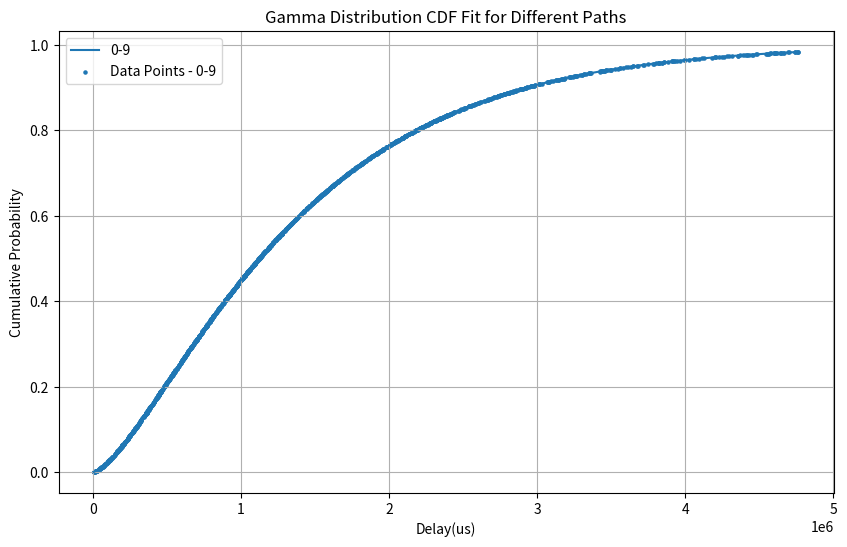

Write Python code to recreate this figure.
import numpy as np
from scipy.stats import gamma, norm
import matplotlib.pyplot as plt

# 离散数据
data = {
    '0-9': [9411.63, 12411.61, 7311.61, 12711.61, 18111.61, 10611.63, 19011.61, 10911.63, 21111.61, 28011.63, 24711.63,
            23511.61, 26811.61, 27411.63, 26811.63, 34011.61, 47511.63, 40011.63, 51411.63, 41511.63, 53811.63,
            57411.61, 47211.63, 49311.63, 60111.61, 48111.61, 70311.61, 66411.61, 58311.63, 53511.61, 72711.61,
            56511.61, 65811.63, 60411.63, 84711.63, 62511.61, 63411.61, 74211.63, 64911.61, 100011.61, 61611.63,
            103311.61, 100311.63, 87411.63, 61011.63, 115011.61, 114411.61, 95811.63, 105111.63, 111111.63, 73011.63,
            105411.63, 132111.63, 76311.61, 76011.61, 118311.63, 114111.63, 113811.61, 121011.61, 114711.61, 115611.61,
            82911.63, 152811.61, 127311.63, 85611.63, 155811.63, 127611.61, 133611.63, 127011.61, 89211.61, 168111.63,
            93411.61, 95511.61, 98811.61, 149511.63, 148311.63, 141711.61, 104511.61, 192411.63, 163911.61, 163611.61,
            111111.63, 191511.61, 110211.63, 157611.63, 162411.61, 166011.63, 118911.63, 165711.63, 166611.61,
            207711.61, 208911.63, 176211.63, 216711.63, 179511.63, 132411.63, 180711.63, 183111.63, 181911.63,
            141711.63, 187611.63, 196011.61, 249411.61, 201711.63, 155811.63, 259911.61, 222111.63, 264411.61,
            208611.63, 217311.61, 159411.61, 230511.63, 162711.61, 165411.63, 220011.63, 283011.61, 167811.63,
            166911.63, 218211.63, 289311.61, 223311.63, 172911.61, 171111.61, 254211.63, 175311.61, 235311.61,
            237411.61, 238311.61, 266211.63, 184311.63, 247011.61, 280011.61, 192711.61, 190911.63, 253611.61,
            342711.61, 198711.63, 197511.63, 197811.63, 347811.63, 200211.63, 194511.61, 266511.63, 301911.63,
            346611.61, 304311.61, 193911.63, 200511.63, 199611.63, 200211.63, 270711.63, 272811.63, 203211.61,
            325911.61, 327411.63, 207111.63, 328011.61, 210711.63, 286611.63, 288111.63, 286011.61, 215511.63,
            335211.63, 220011.63, 220311.63, 388611.63, 295311.61, 346311.63, 346611.61, 298311.61, 351111.61,
            300411.63, 403911.61, 404811.61, 358011.63, 305211.61, 230511.63, 230211.61, 419211.61, 234711.63,
            234411.63, 318711.63, 373011.63, 316911.63, 425811.61, 425811.63, 379011.61, 237111.63, 380811.61,
            237411.63, 322311.63, 430611.63, 385311.61, 243111.63, 327711.63, 392211.63, 243411.61, 445311.61,
            342111.61, 405411.61, 251511.61, 411111.63, 242511.63, 413211.61, 243111.63, 247011.63, 475611.61,
            352911.63, 421611.61, 252111.63, 357411.63, 253011.61, 430311.63, 367611.63, 367311.61, 373611.63,
            496311.63, 266211.63, 429111.63, 265311.63, 379611.61, 502011.63, 269211.61, 381711.63, 268911.61,
            506811.63, 437511.61, 508011.63, 271911.61, 268311.61, 388011.61, 269811.63, 442011.63, 444411.61,
            395211.61, 395811.63, 396711.61, 276111.63, 452511.61, 449811.63, 520611.63, 399711.61, 279411.61,
            454611.61, 529911.61, 456111.61, 280611.63, 285111.61, 285711.63, 412011.63, 463611.61, 290211.61,
            466911.61, 291711.63, 298011.61, 295911.63, 297711.63, 434211.61, 481011.63, 301011.61, 438411.61,
            303711.61, 444111.61, 491811.63, 303711.63, 305811.61, 305211.61, 572811.63, 579711.63, 310011.61,
            308811.61, 458811.63, 585711.61, 508311.61, 462111.61, 461811.61, 311811.63, 466011.63, 314511.63,
            603111.61, 469311.61, 316011.63, 607911.63, 483111.61, 319011.63, 321711.63, 538611.61, 489411.63,
            540711.61, 325311.61, 543111.63, 497211.63, 496311.63, 496611.63, 550011.61, 643311.63, 553011.61,
            503511.63, 645411.61, 557211.63, 556311.63, 554511.63, 511311.63, 511611.63, 508611.61, 511311.63,
            347211.63, 665511.63, 574311.63, 520911.63, 362811.61, 362211.61, 531411.63, 359511.61, 359211.61,
            358611.63, 532611.61, 359511.61, 360711.63, 364611.63, 596511.63, 540111.61, 366711.63, 706011.63,
            705411.63, 599511.63, 366411.63, 365811.63, 545211.63, 361611.61, 365511.63, 603111.63, 361311.63,
            359511.61, 547611.63, 362811.61, 363111.61, 359511.63, 362811.61, 721011.61, 609111.63, 360411.61,
            361311.61, 729111.61, 616911.63, 366111.61, 365811.61, 734211.61, 614511.63, 373611.61, 620511.61,
            370311.63, 369111.63, 623511.61, 745311.61, 752811.61, 634011.61, 629811.63, 595611.61, 593811.61,
            757011.61, 381711.61, 635511.63, 761511.61, 377511.63, 376911.63, 762411.61, 378111.61, 594711.61,
            375711.63, 381411.61, 766911.63, 592311.61, 377811.63, 378111.63, 379611.61, 637311.61, 382311.63,
            638211.63, 595311.61, 388611.61, 651111.63, 784011.61, 386211.61, 389511.61, 612111.61, 397011.61,
            801111.63, 397011.63, 615711.61, 615411.61, 617511.63, 676011.63, 815511.61, 623811.63, 411711.61,
            410811.63, 625911.61, 685311.61, 828711.61, 832911.61, 690111.63, 637611.63, 694611.61, 847011.61,
            423711.61, 850011.61, 646011.63, 703911.61, 650811.63, 655011.61, 709611.63, 861411.61, 655011.61,
            864411.61, 434211.63, 714411.63, 718311.61, 717411.61, 437211.61, 727611.61, 888111.63, 673011.63,
            734811.63, 736911.63, 442611.61, 443211.61, 683811.63, 901311.61, 740511.63, 684411.63, 447711.63,
            445611.61, 742611.63, 447711.61, 447411.61, 445311.63, 920511.61, 757011.61, 700611.63, 457011.63,
            456711.61, 761811.63, 456411.61, 453111.63, 705111.61, 931911.63, 704811.61, 771111.63, 460311.63,
            778611.63, 461211.61, 717111.63, 458811.63, 460911.63, 948111.61, 787311.63, 789411.63, 788811.63,
            469011.63, 953811.61, 738411.63, 788511.61, 954111.63, 796311.61, 750711.63, 472011.61, 809811.63,
            976011.63, 479511.61, 479211.61, 976911.61, 801111.61, 764811.63, 484011.63, 769011.63, 486711.63,
            987111.61, 485811.63, 777711.61, 488511.63, 997011.63, 490911.61, 810111.61, 789111.61, 1006311.63,
            499611.61, 791811.63, 790311.63, 814611.63, 788511.63, 1017411.61, 507111.61, 791811.61, 792711.61,
            794811.61, 502911.63, 509811.61, 805311.61, 1037811.63, 512211.63, 1039911.61, 1051311.61, 1050711.61,
            517311.63, 844011.63, 518811.63, 1057011.63, 824811.61, 1066911.61, 523611.61, 1075911.63, 533811.63,
            844911.61, 844911.63, 847011.61, 536211.61, 533511.63, 847611.61, 1080411.63, 538311.61, 1078011.63,
            542211.61, 847911.61, 537711.63, 537111.63, 845811.63, 852711.61, 1092411.61, 544911.63, 1089711.63,
            548811.61, 1093611.63, 544611.63, 859611.61, 848811.63, 555711.61, 542511.63, 556011.61, 1108911.61,
            852111.63, 850911.63, 895611.61, 894411.63, 551211.61, 548511.63, 548811.63, 552111.61, 854211.61,
            905811.61, 557211.61, 1124211.63, 907311.61, 858411.61, 911811.63, 567411.61, 862011.63, 565911.63,
            565911.61, 866811.61, 867711.61, 923211.63, 1145211.63, 874011.63, 570411.63, 572211.61, 1148511.63,
            931911.61, 882711.61, 1152411.61, 880011.61, 877911.61, 1163511.61, 957111.61, 583911.63, 584211.63,
            589011.63, 894711.63, 597711.61, 971211.63, 969111.63, 965511.63, 901311.63, 1189311.61, 604611.61,
            605511.63, 910611.61, 979311.61, 981711.63, 607611.63, 914811.61, 983811.63, 915711.63, 1208511.63,
            1206111.61, 613311.63, 610911.63, 917211.63, 1211511.63, 610911.63, 1213611.63, 613311.61, 924411.61,
            924411.63, 1002111.61, 616311.61, 927111.63, 614511.63, 930711.61, 1005411.61, 928611.61, 615111.63,
            1008711.63, 1238511.63, 931911.61, 1015611.63, 934311.63, 1248711.61, 1013811.63, 1253511.63, 1017111.61,
            621411.63, 945111.61, 1258011.61, 1024911.61, 625011.63, 952011.61, 1024611.63, 626511.63, 1024911.61,
            1027311.63, 625611.61, 626811.63, 627111.63, 965811.61, 965511.61, 1274511.63, 972411.61, 971511.63,
            1044411.63, 1285011.61, 973911.63, 1048611.61, 641511.63, 1290411.63, 982311.63, 643611.63, 1062111.61,
            1060311.61, 989511.61, 1307811.63, 1307511.63, 655911.63, 656211.63, 663711.63, 661611.63, 662511.63,
            1324911.61, 667011.61, 664911.61, 1332711.63, 1015611.63, 665511.63, 665811.61, 666411.63, 671811.61,
            671511.63, 1090311.63, 1016211.63, 1350711.61, 672711.63, 1022211.63, 1023111.61, 676911.63, 676311.61,
            1101111.63, 1028211.61, 682611.63, 1033011.63, 1381611.63, 1036011.61, 692211.63, 689211.63, 688611.61,
            1123611.63, 690711.61, 1128711.61, 1128411.63, 694911.61, 1407111.61, 1129011.61, 696111.63, 1051011.63,
            1053411.61, 1133211.63, 1134411.61, 1422711.63, 1417611.63, 1060911.61, 1138611.61, 700311.63, 701511.63,
            1423911.63, 700911.61, 1072311.63, 1152711.63, 704211.63, 703011.61, 1159311.63, 1441611.63, 1164711.61,
            1165311.63, 1164111.61, 714111.61, 1173711.63, 1098111.63, 715011.61, 1458411.63, 1175811.63, 1100211.63,
            1098111.61, 1096911.63, 1188111.63, 718311.61, 722811.63, 1488111.63, 1116411.63, 1120011.61, 723111.63,
            1495011.63, 723111.61, 1116411.61, 1118811.63, 729111.61, 1120011.61, 1510611.63, 1513311.61, 1225011.61,
            1513311.63, 1124211.63, 736611.61, 1123011.61, 738411.63, 1127211.63, 743511.61, 1231911.61, 1531611.63,
            1535511.61, 1537611.63, 753711.63, 751611.63, 1142511.61, 1141611.63, 1549911.63, 1258611.61, 1255011.63,
            1253811.63, 1549611.63, 769011.61, 1255011.63, 768111.61, 1558011.61, 767811.63, 1257111.61, 1255011.61,
            1255311.61, 1560111.63, 774411.61, 1182111.63, 1268811.61, 1580511.61, 788811.63, 1186311.63, 1579611.61,
            1275411.63, 1579611.61, 1195611.63, 799311.61, 1278711.61, 1586811.63, 1198611.63, 1586511.63, 800811.61,
            1201611.63, 800511.63, 1283811.63, 801711.63, 1203111.63, 800211.61, 1598811.63, 1598211.61, 804711.63,
            803811.61, 1601211.63, 804111.61, 800211.63, 1217511.63, 1609611.61, 1304811.63, 798411.61, 800211.63,
            799911.63, 1616211.61, 1231911.61, 800511.63, 1232811.61, 1309011.61, 1621611.61, 1616811.63, 1236711.63,
            805311.63, 1621611.63, 1321311.63, 1238211.63, 805611.61, 1624011.61, 1328511.61, 812811.63, 812211.63,
            1250511.61, 813411.61, 1252611.61, 1339911.61, 1634511.63, 819111.61, 814011.63, 1335411.61, 1255311.61,
            1264311.61, 820311.63, 1347711.63, 820311.61, 1348011.61, 1269711.61, 1268511.63, 1658511.61, 829311.63,
            1661811.61, 1275711.61, 1366011.63, 1278711.61, 835011.63, 837111.61, 1277511.61, 1375011.61, 1374411.63,
            1677711.63, 1677111.61, 1676811.61, 1290411.61, 839811.63, 1379511.63, 844611.61, 848211.63, 1388811.61,
            849711.61, 1302111.63, 1303011.61, 853311.61, 1308111.63, 1307211.61, 1314111.61, 1316211.61, 855111.63,
            1704111.61, 1319211.63, 1319511.63, 1322511.63, 862911.61, 1326411.61, 1710111.61, 1332111.61, 1405011.61,
            1335711.63, 1719111.63, 1717011.63, 1337511.61, 1721811.63, 876111.63, 1341411.63, 881211.61, 1735011.63,
            1344411.63, 885111.63, 1424811.63, 1427211.61, 894411.61, 1427211.61, 898611.61, 1355811.61, 1753011.63,
            895911.63, 1354311.61, 896211.63, 903411.61, 897711.63, 1366911.61, 1449111.61, 1367811.61, 1779711.61,
            1449111.61, 901911.63, 1447611.63, 1373211.61, 1371411.61, 910311.61, 1785711.63, 1367211.61, 909411.61,
            913311.61, 1378011.63, 1795311.61, 912711.63, 1380711.61, 915111.61, 918411.61, 1805511.61, 1381011.63,
            1808511.63, 1390311.63, 1481211.61, 924711.63, 1817511.63, 928611.63, 1394511.63, 1487811.61, 930711.61,
            929511.61, 934011.61, 1407111.63, 1500111.63, 1414611.61, 1503111.63, 935211.61, 939411.63, 940011.63,
            941211.63, 1516311.61, 944211.63, 943611.63, 1513911.61, 1429011.63, 1513611.61, 1429011.63, 1429611.61,
            1867311.61, 950511.63, 1523511.61, 1527111.63, 1879611.61, 1444311.61, 1874511.63, 951711.61, 1530711.63,
            947511.63, 1531311.61, 1446411.63, 1879911.61, 1887411.63, 1886811.63, 954411.63, 1462611.61, 1891311.61,
            1541511.61, 1462911.63, 1894011.61, 1465911.61, 1897311.61, 1550811.63, 971511.61, 1552611.61, 1473711.63,
            977211.63, 1910511.61, 1481511.63, 979911.63, 1917711.63, 1483611.61, 981411.63, 1487511.63, 1921611.61,
            1567911.63, 1489611.63, 986211.61, 1576611.63, 1495011.61, 1935111.61, 1496811.61, 1496211.61, 1938411.61,
            994611.61, 1583811.61, 1936011.61, 995811.63, 1585911.61, 994911.63, 1506411.63, 1948011.61, 1000911.63,
            1588911.61, 1511211.63, 1003911.63, 1592511.63, 1514211.63, 1957011.61, 1010811.61, 1964511.61, 1521411.61,
            1520811.61, 1010811.63, 1013511.61, 1013211.63, 1009311.61, 1010811.63, 1523511.63, 1615311.63, 1989111.63,
            1618911.61, 1622811.63, 1542711.63, 2005311.63, 1021911.61, 1631511.61, 1547811.63, 1548411.61, 1022511.63,
            2016411.61, 1543911.63, 1551111.61, 1034811.61, 1033311.63, 1040211.61, 2033511.63, 1654311.61, 1563711.61,
            1559511.63, 1658811.61, 1659411.61, 2044911.61, 1042611.61, 1564911.63, 1042011.61, 1042911.61, 1567611.61,
            1043811.61, 1668711.61, 1046511.61, 1045911.63, 1574211.61, 1046211.63, 1574211.61, 1578411.61, 1581111.63,
            1060311.63, 2069811.61, 1586811.63, 1062411.63, 1061211.63, 2080011.63, 1693611.61, 1066911.63, 1691811.63,
            1600911.63, 1072011.61, 1601211.63, 2086311.61, 1602711.63, 1603611.61, 1604511.61, 1701111.63, 2091711.61,
            1604511.63, 1078911.61, 1603311.63, 2090811.61, 1703211.61, 1602411.63, 1703511.63, 1087311.61, 1605111.63,
            1608711.61, 2092011.63, 2094411.61, 1085811.61, 1087311.63, 1711911.61, 1611711.61, 1616211.61, 1097511.61,
            1093311.63, 2104011.61, 1096311.63, 1096911.61, 1091511.63, 1724811.61, 2107311.63, 1726911.61, 1626711.63,
            1097811.61, 1726611.63, 1095111.63, 2117811.63, 1098111.61, 2120811.61, 1098711.63, 1100211.63, 1633011.63,
            1739811.61, 1106211.61, 1638711.63, 1102311.61, 1100211.63, 2135811.63, 1102311.61, 1102911.63, 1637211.63,
            1636611.63, 1750311.61, 1637211.63, 2146011.63, 1108011.61, 1760211.63, 1110111.63, 1645611.63, 1645311.61,
            2158311.63, 1117611.61, 1114911.63, 1645611.61, 1120911.63, 1655511.61, 1130811.61, 1130511.61, 2182011.63,
            1792911.61, 2190111.61, 1661211.63, 1139511.63, 1792911.61, 1137411.63, 2194011.61, 1666911.63, 1147311.63,
            1675911.63, 1153311.63, 2214411.63, 1152111.61, 2215311.61, 2216211.63, 1688211.63, 1809711.63, 1808811.61,
            2239911.63, 1701111.61, 1175811.61, 1174611.61, 1704411.61, 1706211.61, 1827111.61, 1186611.63, 1186611.61,
            1713411.63, 1189311.63, 1834611.63, 2268711.61, 1834311.63, 1190211.63, 1719411.61, 1188411.63, 2273811.63,
            1190811.61, 1190211.61, 1844811.63, 2282811.61, 1192311.63, 1722411.63, 1195911.61, 1728411.61, 2293611.61,
            1730211.61, 1197111.63, 1861911.63, 1201311.61, 1737711.63, 2307411.63, 1205811.63, 2307411.61, 1200111.61,
            1870611.61, 1871511.63, 1873611.61, 1205511.63, 1207311.61, 1203411.63, 2321211.61, 1207911.61, 1206111.61,
            1879311.61, 1754211.63, 1876911.63, 2326611.61, 1199811.61, 1757511.63, 1760811.63, 2335311.61, 1207311.61,
            2347311.63, 1209111.63, 1772811.63, 1773111.61, 2356611.63, 1913211.63, 1779411.63, 1218111.63, 2361411.61,
            1780611.61, 1781511.61, 1220211.61, 2361411.61, 1919811.61, 2366511.61, 1220211.61, 1930911.63, 1803411.63,
            1802811.63, 1802811.61, 1802811.63, 1944411.61, 2394111.61, 1237611.63, 1236411.61, 1235811.63, 1801611.63,
            2403411.63, 1954311.61, 1246611.61, 1961811.61, 1812411.63, 2422311.61, 1253511.61, 1820211.61, 1820511.63,
            1257111.63, 1816011.61, 1265211.61, 1822611.63, 1987011.61, 1987611.63, 1986111.61, 1829811.61, 1829211.61,
            1990311.63, 1830711.63, 1275711.61, 1275411.61, 1274211.63, 1274511.63, 1841211.61, 2005911.63, 1846311.61,
            2015511.63, 2017011.63, 1294911.61, 2020011.61, 1860411.63, 1859511.63, 2499711.61, 2039511.63, 1874811.61,
            2047911.63, 2504511.63, 2052711.61, 1879611.63, 2059011.63, 2059611.63, 2066211.63, 2066511.63, 1902111.63,
            2539911.63, 1910811.63, 1916511.61, 2552511.61, 1922511.61, 2558511.61, 1926711.61, 1926111.63, 2570211.63,
            2110011.61, 2114811.63, 2578611.63, 1952211.63, 2583411.63, 2119911.61, 1955211.63, 1958211.61, 2587611.63,
            1961511.63, 2136111.61, 2133711.63, 1981011.61, 2614911.61, 1985511.61, 2154111.63, 1985211.63, 2646411.61,
            2000211.63, 2664711.61, 2008611.63, 2669811.63, 2188911.61, 2679411.61, 2013111.61, 2694111.61, 2027811.63,
            2699811.63, 2023011.63, 2218911.61, 2218611.63, 2218911.61, 2710011.61, 2034711.63, 2038311.63, 2039511.61,
            2223711.61, 2040111.63, 2225211.63, 2723511.61, 2225511.61, 2733711.63, 2049111.63, 2232411.61, 2742111.63,
            2244411.63, 2743011.61, 2742111.63, 2064711.63, 2250711.63, 2250111.61, 2254011.63, 2260911.63, 2264511.63,
            2089611.61, 2087211.63, 2776311.63, 2779311.63, 2280111.63, 2285211.63, 2287011.61, 2100711.63, 2794011.63,
            2292411.61, 2103711.61, 2802411.63, 2808411.61, 2304411.63, 2810211.61, 2110911.61, 2108811.61, 2308011.61,
            2109711.61, 2815911.61, 2114211.61, 2321811.63, 2324511.61, 2836011.63, 2332611.61, 2137311.61, 2840811.63,
            2843811.63, 2848311.61, 2852811.63, 2345811.61, 2854011.61, 2152611.61, 2152611.61, 2861211.63, 2347311.63,
            2348211.63, 2351511.63, 2168511.63, 2359911.63, 2173011.61, 2170011.63, 2887011.61, 2177511.61, 2893011.61,
            2181711.61, 2177211.63, 2371011.63, 2382111.61, 2184111.63, 2381811.61, 2184411.63, 2902311.63, 2382711.61,
            2899911.61, 2189211.63, 2381811.61, 2385111.61, 2389311.61, 2198511.61, 2915811.61, 2203011.61, 2393211.61,
            2918511.61, 2208711.61, 2921811.61, 2400111.63, 2208411.63, 2210511.61, 2208711.61, 2399811.63, 2926011.63,
            2208711.61, 2209311.63, 2933511.63, 2932311.61, 2215611.63, 2418711.63, 2943411.61, 2222811.63, 2230611.61,
            2434911.61, 2230911.63, 2431011.61, 2959011.63, 2961111.61, 2962611.61, 2240511.63, 2442711.61, 2250711.61,
            2253111.61, 2977011.63, 2463111.61, 2987511.63, 2989611.61, 2471211.61, 2277111.61, 2480811.61, 2480511.61,
            2279211.61, 2278911.63, 2278611.63, 3011511.61, 2488011.61, 3013911.61, 3016011.63, 2497311.61, 3018111.63,
            2305011.61, 2304111.63, 3031911.63, 2506611.61, 2308011.63, 2512011.61, 2314911.61, 2319411.61, 2518011.63,
            2515911.63, 2322711.61, 2327211.63, 2337711.61, 3067311.61, 2341611.61, 3073011.61, 2342211.61, 2539911.61,
            2344311.61, 2342211.61, 2541111.63, 3073011.63, 2341311.61, 3080511.61, 2553411.61, 3082311.61, 2357811.63,
            3097611.63, 2571111.61, 3110511.63, 2365911.63, 2368911.63, 2374311.63, 2383011.63, 2601111.61, 3129111.63,
            2601111.61, 2605311.63, 2387211.61, 3130311.63, 2394111.61, 3140211.63, 3142011.61, 2399511.63, 2620311.61,
            3149511.63, 2405511.61, 3161511.63, 2414511.61, 2415111.63, 3166311.61, 3165711.61, 2419911.63, 2642811.63,
            2422011.63, 3180711.63, 3180111.63, 2425911.61, 2665911.61, 2667711.61, 3190911.61, 2439111.63, 2440911.61,
            2681511.63, 2685111.61, 3217011.61, 2687511.63, 3221511.63, 3223911.61, 3231111.63, 2712411.63, 3243411.63,
            3247611.63, 2728311.63, 3260811.61, 3258711.63, 2739711.61, 2737611.61, 3264411.61, 2736711.61, 3269811.63,
            2756211.63, 2751411.61, 3288711.63, 2758911.61, 3303411.63, 3305511.61, 2777811.61, 2782311.63, 3313911.61,
            3316011.61, 2763111.61, 3330411.61, 2786511.61, 3349011.61, 3351111.61, 3355611.63, 2797611.61, 3360411.63,
            3365211.63, 2803611.61, 2812611.61, 2823111.61, 2832411.63, 3423711.63, 3425811.63, 2857911.63, 3432411.61,
            2874711.61, 3439311.61, 3438411.61, 3439311.61, 2887611.63, 3451311.61, 3453411.61, 3457911.61, 2893611.63,
            3464211.63, 2899611.63, 2899311.63, 3464211.63, 3477111.63, 3490011.63, 2928111.63, 3497511.61, 3502611.61,
            2964411.63, 3529611.61, 2975511.63, 2978511.63, 3547311.61, 3557511.61, 3559011.63, 3577311.63, 3600111.61,
            3613611.63, 3631311.63, 3650511.61, 3649311.63, 3672411.61, 3681111.61, 3712611.63, 3724611.63, 3751911.61,
            3781311.63, 3789111.63, 3805611.63, 3817611.61, 3823311.61, 3824211.61, 3821811.63, 3845211.63, 3845811.61,
            3855711.63, 3855411.61, 3881211.61, 3908511.61, 3913611.63, 3916011.63, 3925011.63, 3931911.63, 3943911.63,
            3964611.63, 3990711.61, 3998211.63, 4028811.61, 4060611.61, 4060311.61, 4076511.61, 4094511.63, 4111611.63,
            4126011.61, 4182411.61, 4199511.63, 4201611.63, 4210311.63, 4225911.63, 4248711.63, 4262511.61, 4285611.61,
            4297611.63, 4316211.63, 4354011.61, 4357011.63, 4369011.61, 4389411.61, 4406511.63, 4420911.63, 4421211.61,
            4432011.63, 4452411.61, 4460511.63, 4481811.61, 4483911.61, 4549911.63, 4547511.61, 4558611.63, 4563711.63,
            4571511.63, 4579911.61, 4600611.63, 4600911.61, 4606611.61, 4607811.63, 4610811.63, 4618911.61, 4639611.61,
            4646511.61, 4649811.63, 4662111.61, 4666911.61, 4696911.63, 4698411.63, 4741311.63, 4741311.61, 4755411.61,
            4763211.63, 4765311.63]}

plt.figure(figsize=(10, 6))

for label, values in data.items():
    k, loc, scale = gamma.fit(values)
    print(k, loc, scale)
    x_range = np.linspace(min(values), max(values), 100)
    y_cdf = gamma.cdf(x_range, a=k, loc=loc, scale=scale)  # 将 k 传递给 a 参数
    print(gamma.cdf(180000, a=k, loc=loc, scale=scale))
    plt.plot(x_range, y_cdf, label=label)
    plt.scatter(values, gamma.cdf(values, a=k, loc=loc, scale=scale), s=5, label=f'Data Points - {label}')

plt.xlabel('Delay(us)')
plt.ylabel('Cumulative Probability')
plt.title('Gamma Distribution CDF Fit for Different Paths')
plt.legend()
plt.grid(True)
plt.show()
